Labelled photos from "LD_dataset", an image-classification folder in yyn-anson/COMP558Project. The possible labels are: beaches, city, forests, highways, mountains, offices.

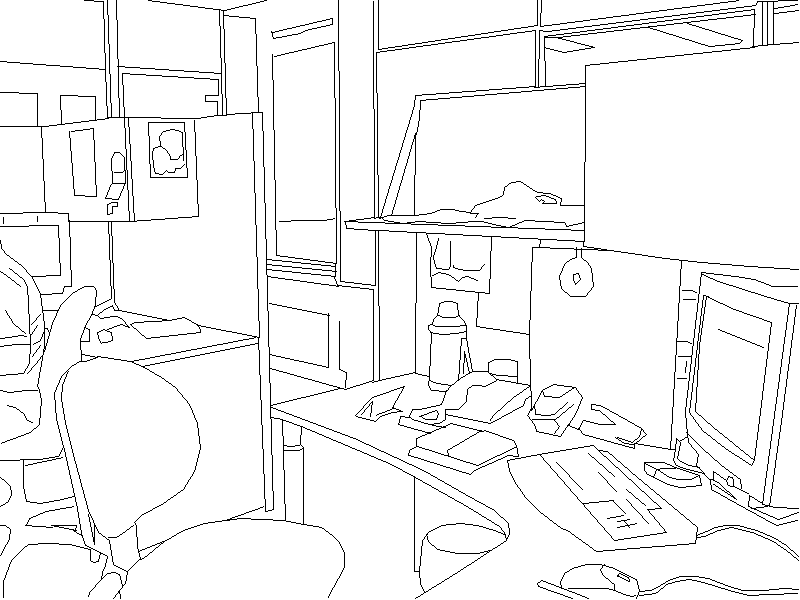
Label: offices

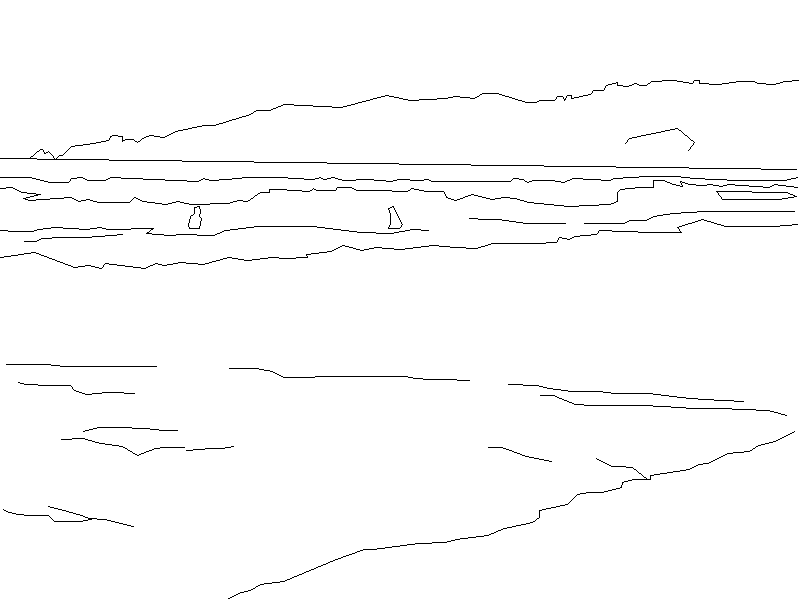
Label: beaches

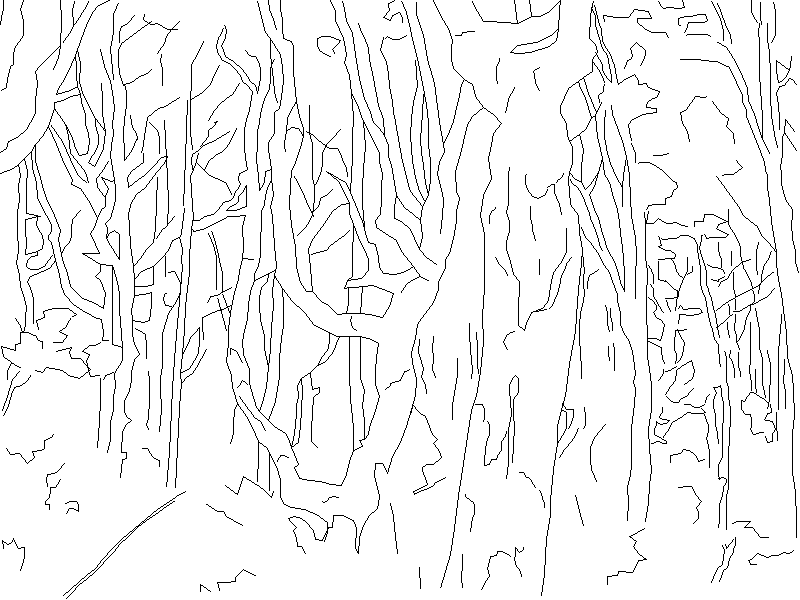
Label: forests

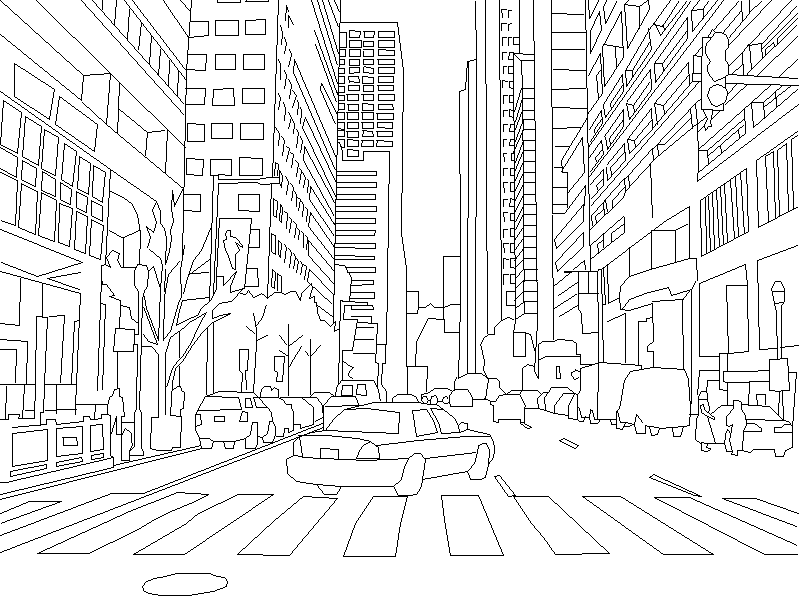
Label: city

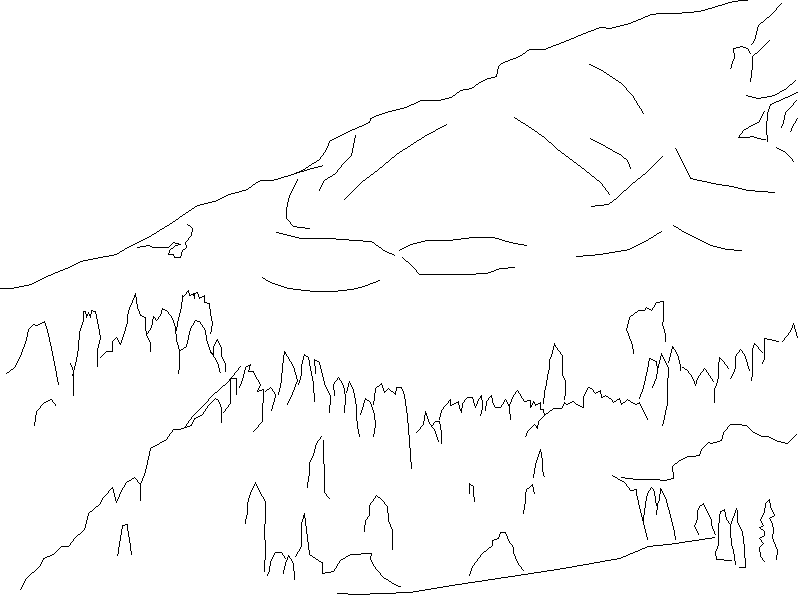
Label: mountains

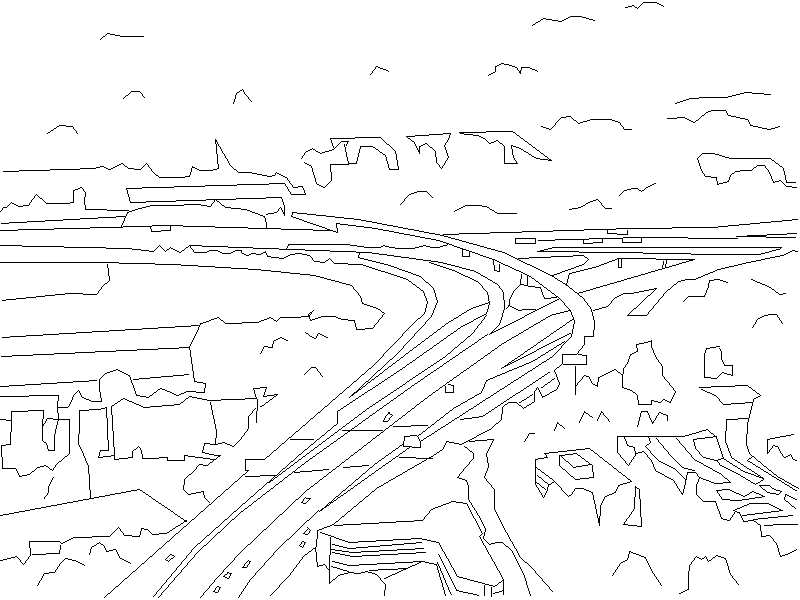
Label: highways
